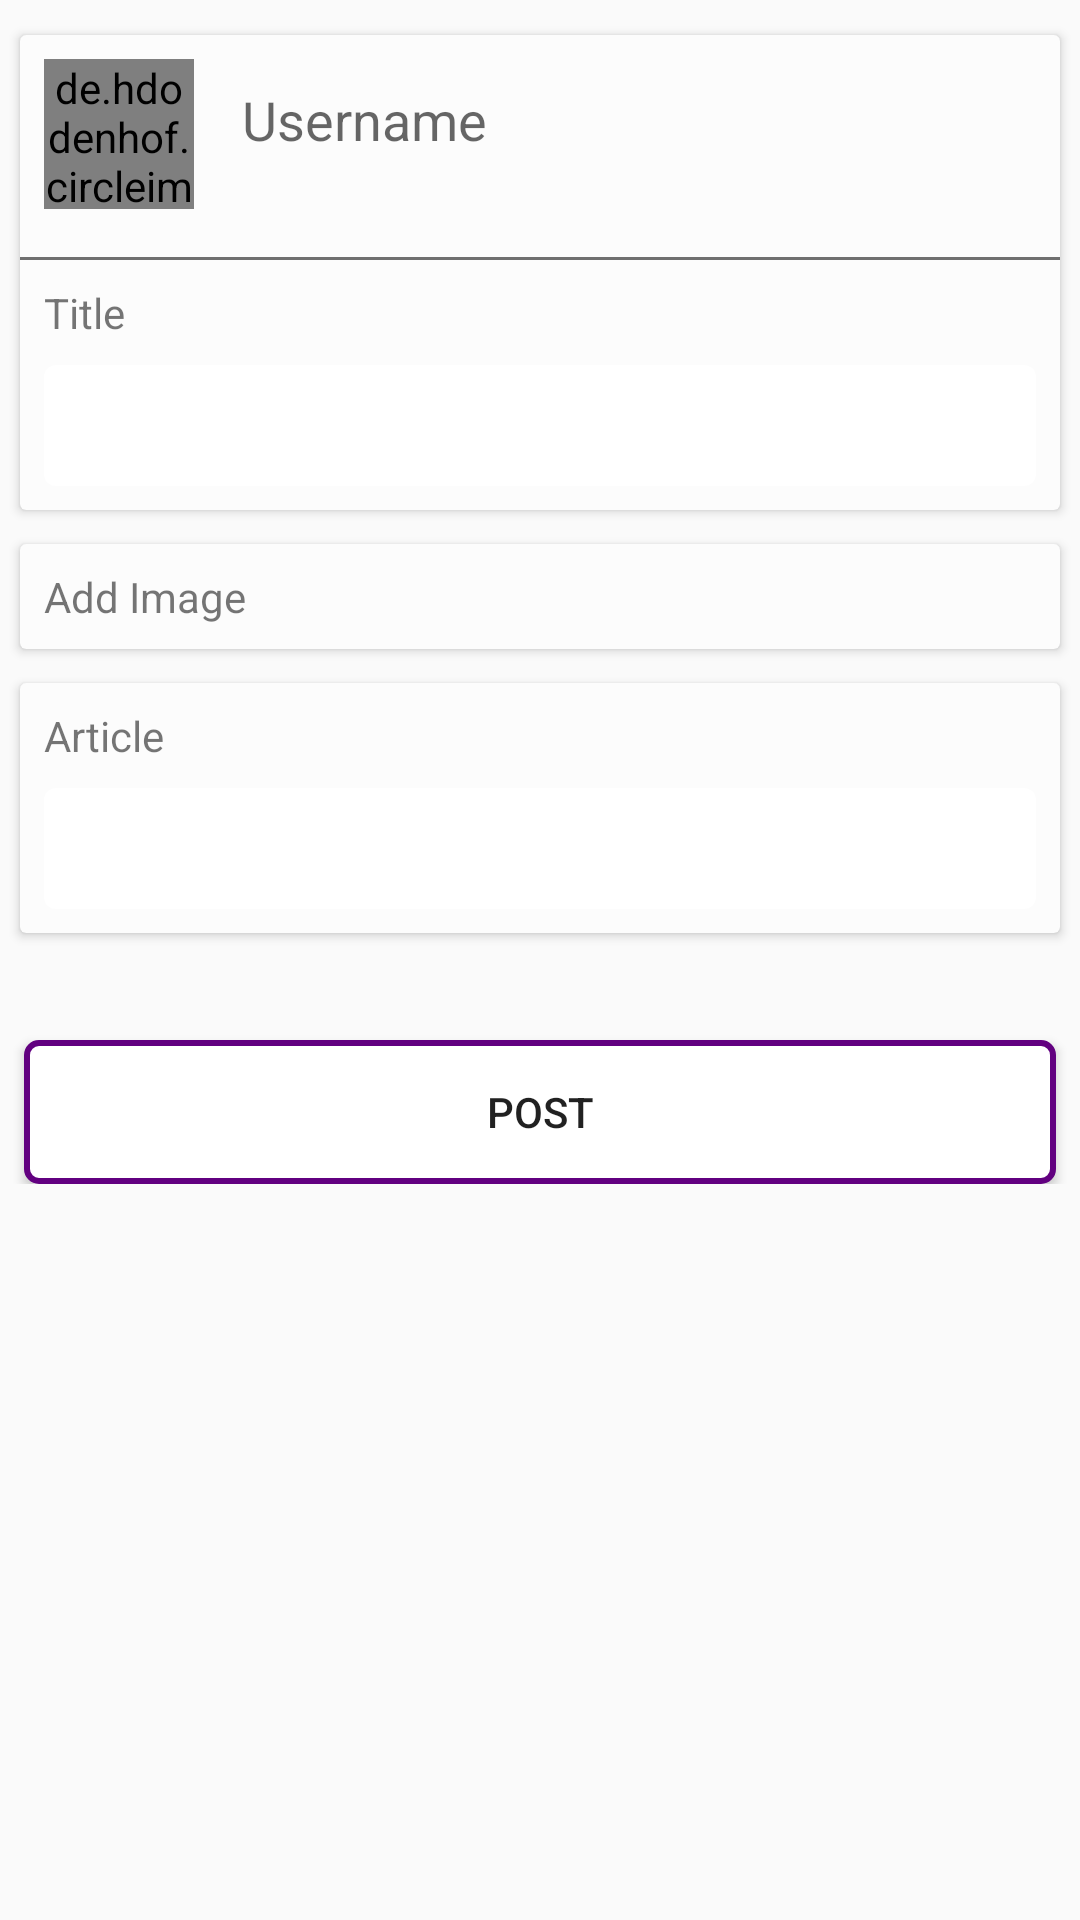

This screen was rendered from an Android layout file. Write that file and the resources it references.
<!-- AndroidManifest.xml: application theme AppTheme -->
<!-- res/layout/activity_create_post.xml -->
<?xml version="1.0" encoding="utf-8"?>
<ScrollView xmlns:android="http://schemas.android.com/apk/res/android"
    xmlns:app="http://schemas.android.com/apk/res-auto"
    xmlns:tools="http://schemas.android.com/tools"
    android:layout_width="match_parent"
    android:layout_height="match_parent"
    tools:context=".CreatePostActivity">

    <android.support.constraint.ConstraintLayout
        android:layout_width="match_parent"
        android:layout_height="wrap_content">

        <android.support.v7.widget.CardView
            android:id="@+id/cardView1"
            android:layout_width="0dp"
            android:layout_height="wrap_content"
            android:layout_marginStart="4dp"
            android:layout_marginTop="8dp"
            android:layout_marginEnd="4dp"
            app:cardBackgroundColor="@color/colorLightGrey"
            app:cardUseCompatPadding="true"
            app:layout_constraintEnd_toEndOf="parent"
            app:layout_constraintStart_toStartOf="parent"
            app:layout_constraintTop_toTopOf="parent">

            <android.support.constraint.ConstraintLayout
                android:layout_width="match_parent"
                android:layout_height="wrap_content">

                <de.hdodenhof.circleimageview.CircleImageView
                    android:id="@+id/nav_profile_image"
                    android:layout_width="50dp"
                    android:layout_height="50dp"
                    android:layout_marginStart="8dp"
                    android:layout_marginTop="8dp"
                    android:src="@drawable/ellipse"
                    app:civ_border_color="@color/colorWhite"
                    app:civ_border_width="1dp"
                    app:layout_constraintStart_toStartOf="parent"
                    app:layout_constraintTop_toTopOf="parent" />

                <TextView
                    android:id="@+id/create_username_textView"
                    android:layout_width="wrap_content"
                    android:layout_height="wrap_content"
                    android:layout_marginStart="16dp"
                    android:layout_marginTop="16dp"
                    android:hint="@string/username"
                    android:textSize="18sp"
                    app:layout_constraintStart_toEndOf="@+id/nav_profile_image"
                    app:layout_constraintTop_toTopOf="parent" />

                <View
                    android:id="@+id/view"
                    android:layout_width="0dp"
                    android:layout_height="1dp"
                    android:layout_marginTop="16dp"
                    android:background="#6F6F6F"
                    app:layout_constraintEnd_toEndOf="parent"
                    app:layout_constraintStart_toStartOf="parent"
                    app:layout_constraintTop_toBottomOf="@+id/nav_profile_image" />


                <TextView
                    android:id="@+id/title_textView"
                    android:layout_width="wrap_content"
                    android:layout_height="wrap_content"
                    android:layout_marginStart="8dp"
                    android:layout_marginTop="8dp"
                    android:text="@string/title"
                    app:layout_constraintStart_toStartOf="parent"
                    app:layout_constraintTop_toBottomOf="@+id/view" />

                <EditText
                    android:id="@+id/create_title_editText"
                    android:layout_width="0dp"
                    android:layout_height="wrap_content"
                    android:layout_marginStart="8dp"
                    android:layout_marginTop="8dp"
                    android:layout_marginEnd="8dp"
                    android:layout_marginBottom="8dp"
                    android:background="@drawable/input_area"
                    android:ems="10"
                    android:inputType="textPersonName"
                    app:layout_constraintBottom_toBottomOf="parent"
                    app:layout_constraintEnd_toEndOf="parent"
                    app:layout_constraintStart_toStartOf="parent"
                    app:layout_constraintTop_toBottomOf="@+id/title_textView" />
            </android.support.constraint.ConstraintLayout>


        </android.support.v7.widget.CardView>

        <android.support.v7.widget.CardView
            android:id="@+id/cardViewimage"
            android:layout_width="0dp"
            android:layout_height="wrap_content"
            android:layout_marginStart="4dp"
            android:layout_marginTop="4dp"
            android:layout_marginEnd="4dp"
            app:cardBackgroundColor="@color/colorLightGrey"
            app:cardUseCompatPadding="true"
            app:layout_constraintEnd_toEndOf="parent"
            app:layout_constraintStart_toStartOf="parent"
            app:layout_constraintTop_toBottomOf="@+id/cardView1">

            <android.support.constraint.ConstraintLayout
                android:layout_width="match_parent"
                android:layout_height="wrap_content">

                <TextView
                    android:id="@+id/addimage_textView"
                    android:layout_width="wrap_content"
                    android:layout_height="wrap_content"
                    android:layout_marginStart="8dp"
                    android:layout_marginTop="8dp"
                    android:paddingBottom="8sp"
                    android:text="@string/addimage"
                    app:layout_constraintStart_toStartOf="parent"
                    app:layout_constraintTop_toTopOf="parent" />

                <ImageView
                    android:id="@+id/post_imageView"
                    android:layout_width="0dp"
                    android:layout_height="100dp"
                    android:scaleType="centerCrop"
                    android:visibility="gone"
                    app:layout_constraintBottom_toBottomOf="parent"
                    app:layout_constraintEnd_toEndOf="parent"
                    app:layout_constraintStart_toStartOf="parent"
                    app:layout_constraintTop_toBottomOf="@+id/addimage_textView"
                    app:srcCompat="@drawable/rectangle" />
            </android.support.constraint.ConstraintLayout>
        </android.support.v7.widget.CardView>

        <android.support.v7.widget.CardView
            android:id="@+id/cardView3"
            android:layout_width="0dp"
            android:layout_height="wrap_content"
            android:layout_marginStart="4dp"
            android:layout_marginTop="4dp"
            android:layout_marginEnd="4dp"
            app:cardBackgroundColor="@color/colorLightGrey"
            app:cardUseCompatPadding="true"
            app:layout_constraintEnd_toEndOf="parent"
            app:layout_constraintStart_toStartOf="parent"
            app:layout_constraintTop_toBottomOf="@+id/cardViewimage">

            <android.support.constraint.ConstraintLayout
                android:layout_width="match_parent"
                android:layout_height="wrap_content">

                <TextView
                    android:id="@+id/article_textView"
                    android:layout_width="wrap_content"
                    android:layout_height="wrap_content"
                    android:layout_marginStart="8dp"
                    android:layout_marginTop="8dp"
                    android:text="@string/article"
                    app:layout_constraintStart_toStartOf="parent"
                    app:layout_constraintTop_toTopOf="parent" />

                <EditText
                    android:id="@+id/article_editText"
                    android:layout_width="0dp"
                    android:layout_height="wrap_content"
                    android:layout_marginStart="8dp"
                    android:layout_marginTop="8dp"
                    android:layout_marginEnd="8dp"
                    android:layout_marginBottom="8dp"
                    android:background="@drawable/input_area"
                    android:ems="10"
                    android:inputType="textPersonName"
                    app:layout_constraintBottom_toBottomOf="parent"
                    app:layout_constraintEnd_toEndOf="parent"
                    app:layout_constraintStart_toStartOf="parent"
                    app:layout_constraintTop_toBottomOf="@+id/article_textView" />

            </android.support.constraint.ConstraintLayout>
        </android.support.v7.widget.CardView>

        <Button
            android:id="@+id/post_button"
            android:layout_width="0dp"
            android:layout_height="wrap_content"
            android:layout_marginStart="8dp"
            android:layout_marginTop="32dp"
            android:layout_marginEnd="8dp"
            android:background="@drawable/purpleboarder"
            android:text="@string/post"
            app:layout_constraintEnd_toEndOf="parent"
            app:layout_constraintHorizontal_bias="0.498"
            app:layout_constraintStart_toStartOf="parent"
            app:layout_constraintTop_toBottomOf="@+id/cardView3" />

    </android.support.constraint.ConstraintLayout>

</ScrollView>
<!-- resources referenced by this layout -->
<resources>
  <color name="colorLightGrey">#FCFCFC</color>
  <color name="colorWhite">#FFFFFF</color>
  <!-- drawable input_area (drawable) -->
  <?xml version="1.0" encoding="utf-8"?>
  <shape xmlns:android="http://schemas.android.com/apk/res/android" android:shape="rectangle">
      <corners android:radius="4dp"/>
      <solid android:color="@color/colorWhite"/>
      <padding android:bottom="8dp"/>
      <padding android:top="8dp"/>
      <padding android:left="4dp"/>
      <padding android:right="4dp"/>
  </shape>
  <!-- drawable purpleboarder (drawable) -->
  <?xml version="1.0" encoding="utf-8"?>
  <shape xmlns:android="http://schemas.android.com/apk/res/android" android:shape="rectangle">
      <corners android:radius="4dp"/>
      <solid android:color="@color/colorWhite"/>
      <stroke
          android:width="2dp"
          android:color="@color/colorPrimary"/>
  </shape>
  <!-- drawable rectangle: png bitmap (drawable-hdpi, 772 bytes) -->
  <string name="addimage">Add Image</string>
  <string name="article">Article</string>
  <string name="post">Post</string>
  <string name="title">Title</string>
  <string name="username">Username</string>
  <style name="AppTheme" parent="Theme.AppCompat.Light.DarkActionBar">
          
          <item name="colorPrimary">@color/colorPrimary</item>
          <item name="colorPrimaryDark">@color/colorPrimaryDark</item>
          <item name="colorAccent">@color/colorAccent</item>
      </style>
  <color name="colorPrimary">#620080</color>
  <color name="colorPrimaryDark">#3B024C</color>
  <color name="colorAccent">#7C4DFF</color>
</resources>
